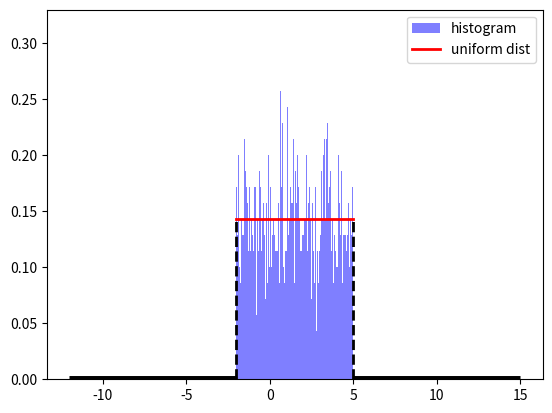

Write the Python code that produced this figure.
import numpy as np
import matplotlib.pyplot as plt


def uniform_sampler(a: float, b: float, size: int = 1000, rng = None) -> np.ndarray:
    """
    Sampling from uniform distribution using inverse transform method

    parameters
    ----------
    a : float
        minimum value of the distribution
    b : float
        maximum value of the distribution
    size : int
        number of the samples
    rng : np.ndarray
        random number generator

    returns
    -------
    np.ndarray
        inverse of the uniform distribution CDF
    """
    if rng is None:
        rng = np.random.default_rng()
    U = rng.uniform(0, 1, size)
    return a + (b - a) * U


def plot_uniform_dist(a: float, b: float, samples: np.ndarray):
    """"""
    plt.hist(samples, bins = 1000, density = True, alpha = 0.5, color = "blue", label = "histogram")
    # Theoretical Uniform Distribution PDF
    x = np.linspace(a, b, 100)
    y = np.ones_like(x) * (1 / (b - a))
    plt.plot(x, y, label = "uniform dist", color = "red", lw = 2)

    # Vertical Boundaries
    plt.vlines(x = [a, b], ymin = 0, ymax = 1 / (b - a), colors = "black", linestyles = "--", linewidth = 2)

    # Horizontal Boundaries
    plt.hlines(y = 0, xmin = a - 10, xmax = a, colors = "black", linestyles = "-", linewidth = 5)
    plt.hlines(y = 0, xmin = b, xmax = b + 10, colors = "black", linestyles = "-", linewidth = 5)
    
    plt.legend()
    plt.show()

a = -2.0
b = 5.0
samples = uniform_sampler(a, b, size = 10000, rng = np.random.default_rng(10))
plot_uniform_dist(a, b, samples)
